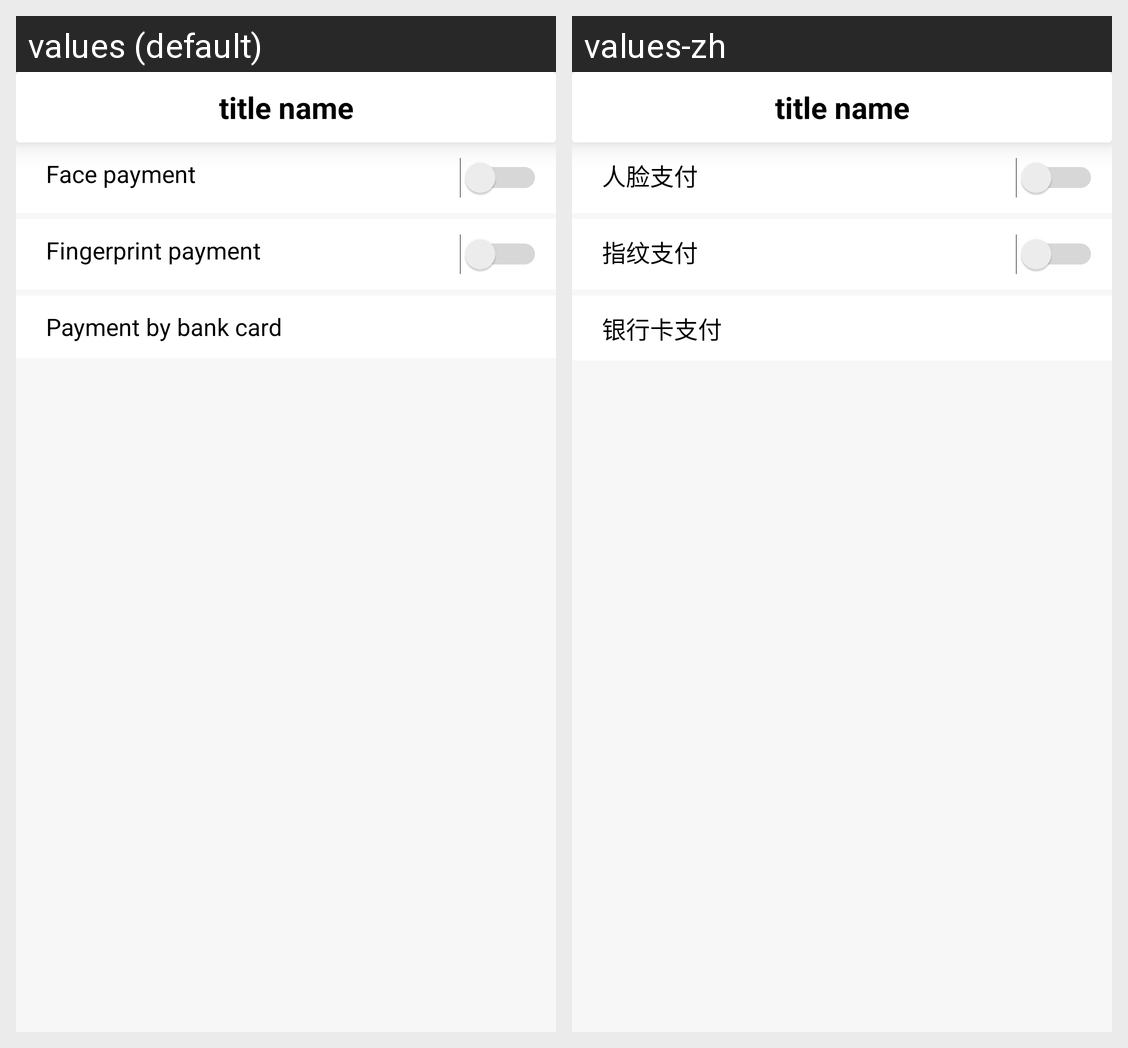

The Android screen above is rendered under two locales of the same app. Produce the string resources it draws, with the default and per-locale values.
Android screen res/layout/activity_pay_setting_layout.xml rendered under 2 locales, left to right: values (default), values-zh. Device: Nexus 5 (rendered at 1080×1920; each locale shown at half size, 540×960, under a caption strip naming it); theme Main_AppTheme.
Strings drawn on this screen, with the default value and each locale's value (text and hints the layout hard-codes, and strings that could not be matched under every locale, appear in the picture but are not listed):

pay_by_face
  values: Face payment
  values-zh: 人脸支付

pay_by_fingerprints
  values: Fingerprint payment
  values-zh: 指纹支付

pay_by_bank
  values: Payment by bank card
  values-zh: 银行卡支付
